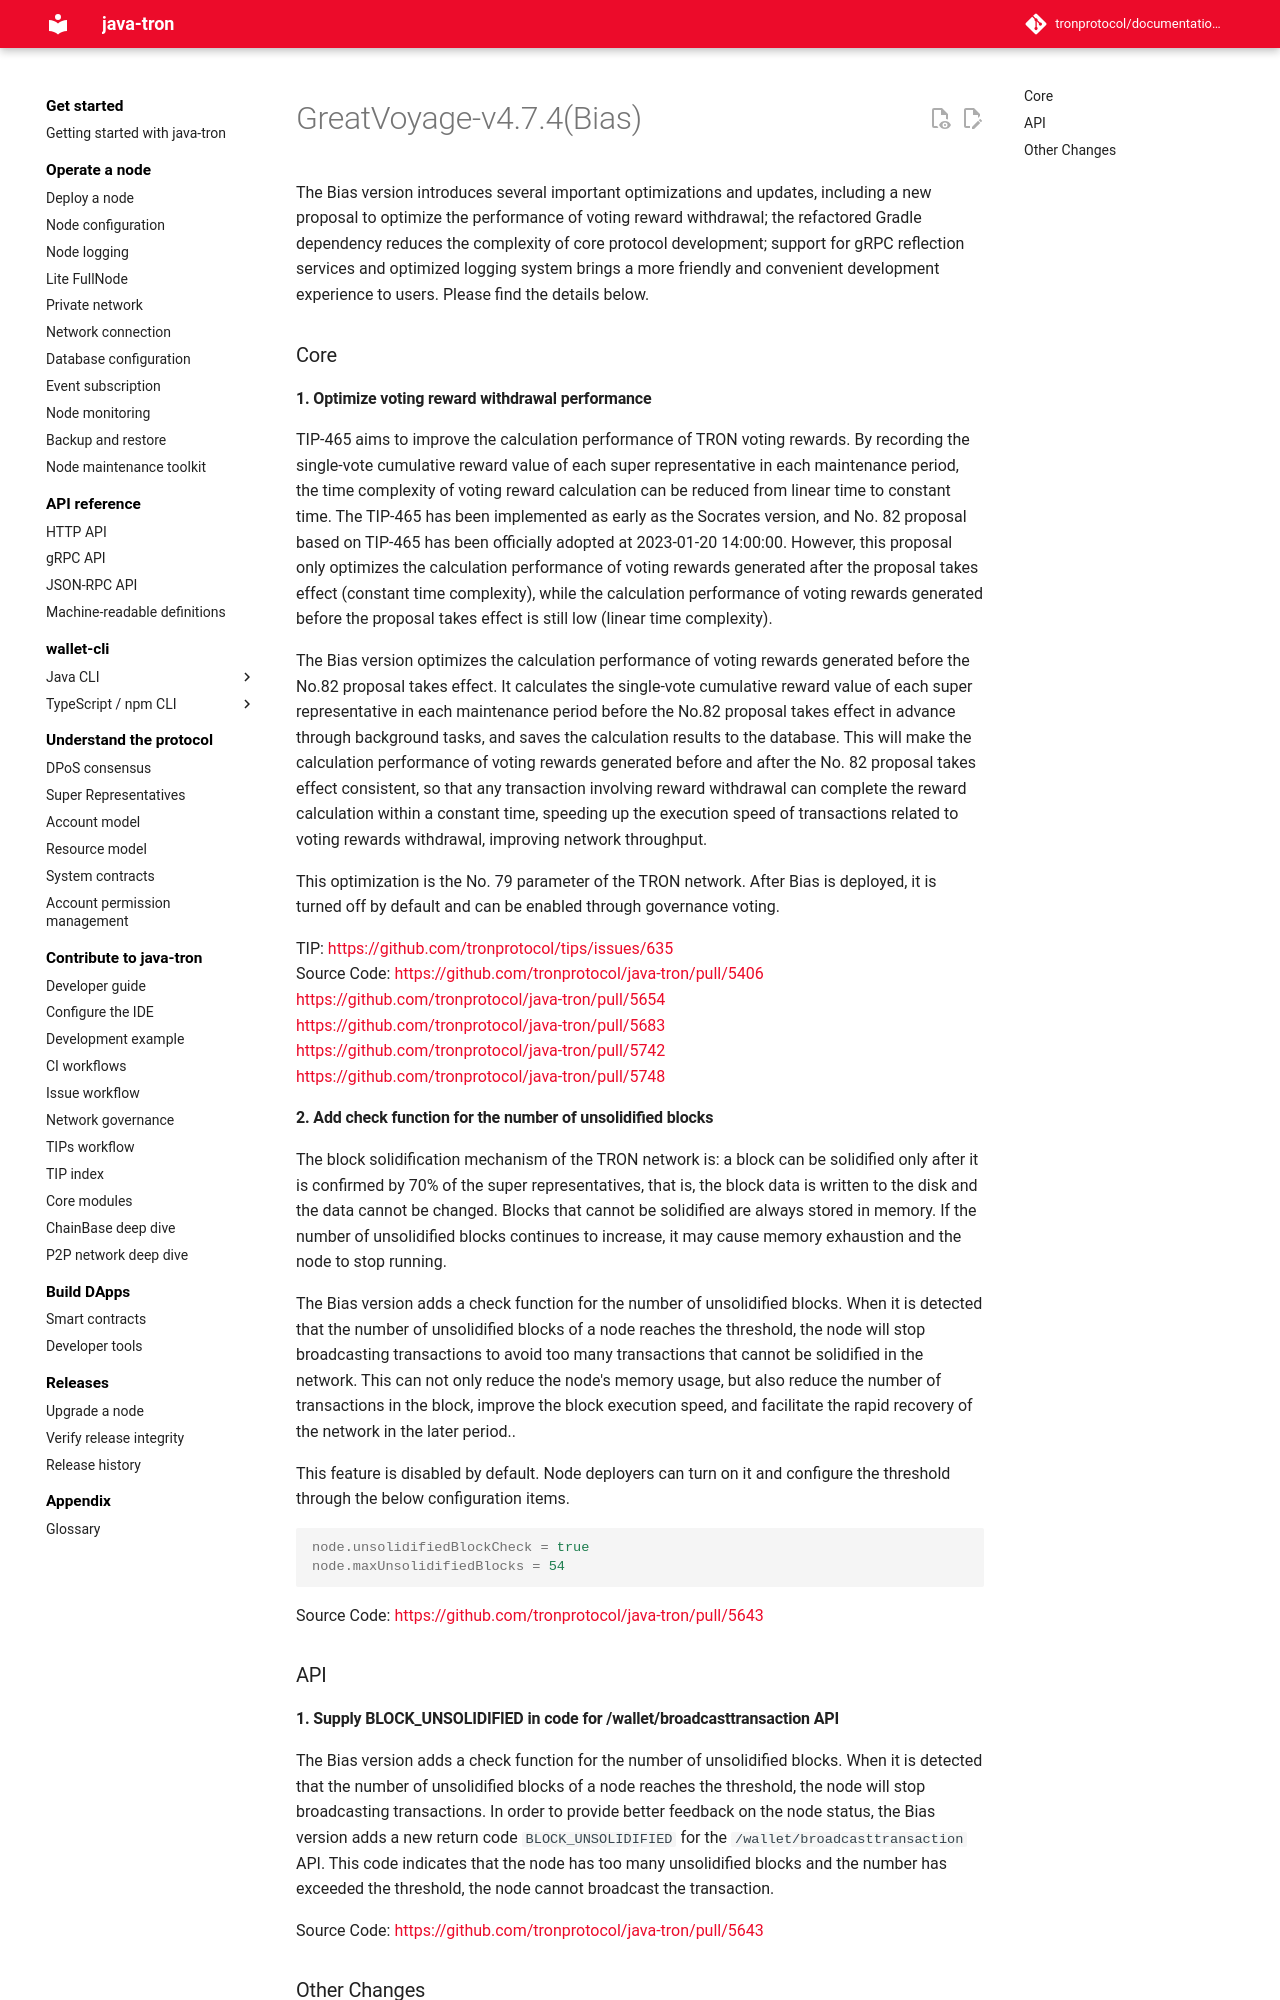

repository: tronprotocol/documentation-en · page: releases/versions/v4.7.4/index.html · generator: mkdocs

# GreatVoyage-v4.7.4(Bias)

The Bias version introduces several important optimizations and updates, including a new proposal to optimize the performance of voting reward withdrawal; the refactored Gradle dependency reduces the complexity of core protocol development; support for gRPC reflection services and optimized logging system brings a more friendly and convenient development experience to users. Please find the details below.

### Core

#### 1. Optimize voting reward withdrawal performance

TIP-465 aims to improve the calculation performance of TRON voting rewards. By recording the single-vote cumulative reward value of each super representative in each maintenance period, the time complexity of voting reward calculation can be reduced from linear time to constant time. The TIP-465 has been implemented as early as the Socrates version, and No. 82 proposal based on TIP-465 has been officially adopted at 2023-01-20 14:00:00. However, this proposal only optimizes the calculation performance of voting rewards generated after the proposal takes effect (constant time complexity), while the calculation performance of voting rewards generated before the proposal takes effect is still low (linear time complexity).

The Bias version optimizes the calculation performance of voting rewards generated before the No.82 proposal takes effect. It calculates the single-vote cumulative reward value of each super representative in each maintenance period before the No.82 proposal takes effect in advance through background tasks, and saves the calculation results to the database. This will make the calculation performance of voting rewards generated before and after the No. 82 proposal takes effect consistent, so that any transaction involving reward withdrawal can complete the reward calculation within a constant time, speeding up the execution speed of transactions related to voting rewards withdrawal, improving network throughput.

This optimization is the No. 79 parameter of the TRON network. After Bias is deployed, it is turned off by default and can be enabled through governance voting.


TIP: [https://github.com/tronprotocol/tips/issues/635](https://github.com/tronprotocol/tips/issues/635)  
Source Code: [https://github.com/tronprotocol/java-tron/pull/5406](https://github.com/tronprotocol/java-tron/pull/5406)  
[https://github.com/tronprotocol/java-tron/pull/5654](https://github.com/tronprotocol/java-tron/pull/5654)  
[https://github.com/tronprotocol/java-tron/pull/5683](https://github.com/tronprotocol/java-tron/pull/5683)  
[https://github.com/tronprotocol/java-tron/pull/5742](https://github.com/tronprotocol/java-tron/pull/5742)  
[https://github.com/tronprotocol/java-tron/pull/5748](https://github.com/tronprotocol/java-tron/pull/5748)   


#### 2. Add check function for the number of unsolidified blocks

The block solidification mechanism of the TRON network is: a block can be solidified only after it is confirmed by 70% of the super representatives, that is, the block data is written to the disk and the data cannot be changed. Blocks that cannot be solidified are always stored in memory. If the number of unsolidified blocks continues to increase, it may cause memory exhaustion and the node to stop running.

The Bias version adds a check function for the number of unsolidified blocks. When it is detected that the number of unsolidified blocks of a node reaches the threshold, the node will stop broadcasting transactions to avoid too many transactions that cannot be solidified in the network. This can not only reduce the node's memory usage, but also reduce the number of transactions in the block, improve the block execution speed, and facilitate the rapid recovery of the network in the later period..

This feature is disabled by default. Node deployers can turn on it and configure the threshold through the below configuration items.


```properties
node.unsolidifiedBlockCheck = true
node.maxUnsolidifiedBlocks = 54
```


Source Code: [https://github.com/tronprotocol/java-tron/pull/5643](https://github.com/tronprotocol/java-tron/pull/5643)  

### API
